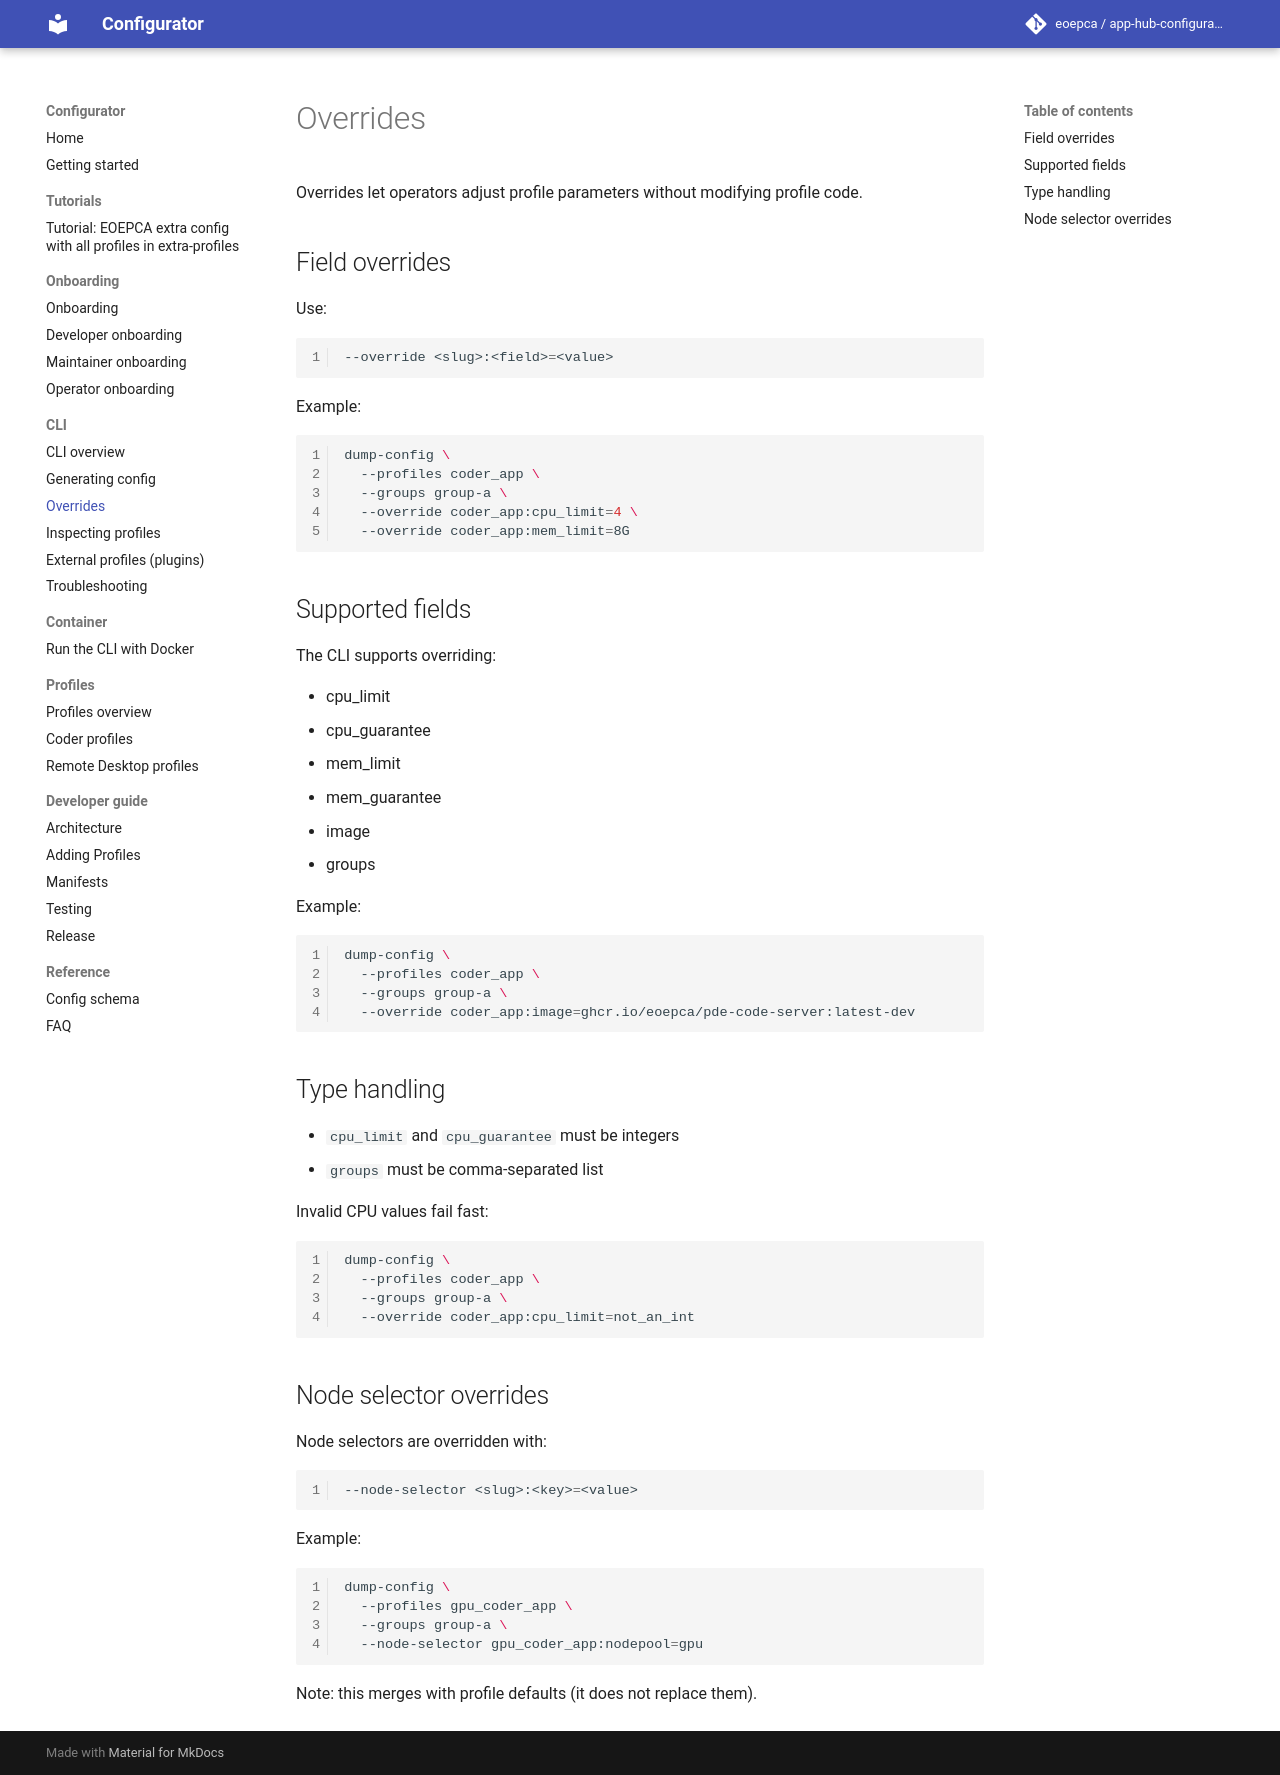

repository: EOEPCA/app-hub-configurator · page: cli/overrides/index.html · generator: mkdocs

# Overrides

Overrides let operators adjust profile parameters without modifying profile code.

## Field overrides

Use:

```bash
--override <slug>:<field>=<value>
```

Example:

```bash
dump-config \
  --profiles coder_app \
  --groups group-a \
  --override coder_app:cpu_limit=4 \
  --override coder_app:mem_limit=8G
```

## Supported fields

The CLI supports overriding:

* cpu_limit
* cpu_guarantee
* mem_limit
* mem_guarantee
* image
* groups

Example:

```bash
dump-config \
  --profiles coder_app \
  --groups group-a \
  --override coder_app:image=ghcr.io/eoepca/pde-code-server:latest-dev
```

## Type handling

* `cpu_limit` and `cpu_guarantee` must be integers
* `groups` must be comma-separated list

Invalid CPU values fail fast:

```bash
dump-config \
  --profiles coder_app \
  --groups group-a \
  --override coder_app:cpu_limit=not_an_int
```

## Node selector overrides

Node selectors are overridden with:

```bash
--node-selector <slug>:<key>=<value>
```

Example:

```bash
dump-config \
  --profiles gpu_coder_app \
  --groups group-a \
  --node-selector gpu_coder_app:nodepool=gpu
```

Note: this merges with profile defaults (it does not replace them).
